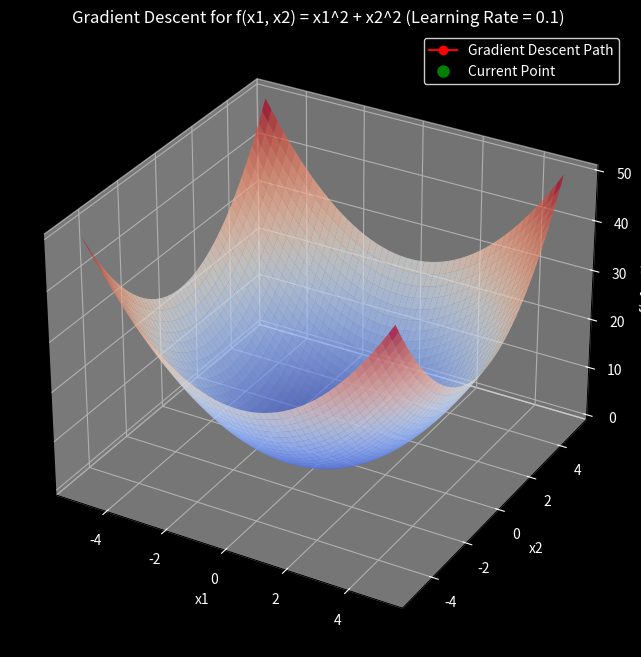

Here is the Python script that generated this plot:
import numpy as np
import matplotlib.pyplot as plt
from matplotlib.animation import FuncAnimation
from mpl_toolkits.mplot3d import Axes3D

# Define the function f(x1, x2) = x1^2 + x2^2
def f(x1, x2):
    return x1**2 + x2**2

# Define the gradient of f(x1, x2)
def gradient(x1, x2):
    df_dx1 = 2 * x1
    df_dx2 = 2 * x2
    return np.array([df_dx1, df_dx2])

# Gradient descent algorithm for two variables
def gradient_descent_2d(starting_point, learning_rate, num_iterations):
    x = np.array(starting_point, dtype=float)
    x_history = [x.copy()]  # Store a copy of the array

    for _ in range(num_iterations):
        grad = gradient(x[0], x[1])
        x = x - learning_rate * grad
        x_history.append(x.copy())

    return np.array(x_history)

# Parameters
starting_point = [4.0, 4.0]  # Starting point (x1, x2)
learning_rate = 0.1  # Step size
num_iterations = 30  # Number of iterations

# Run gradient descent
x_history = gradient_descent_2d(starting_point, learning_rate, num_iterations)
z_history = [f(x[0], x[1]) for x in x_history]

# Generate points for plotting the surface
num_points = 50
x1 = np.linspace(-5, 5, num_points)
x2 = np.linspace(-5, 5, num_points)
X1, X2 = np.meshgrid(x1, x2)
Z = f(X1, X2)

# Set up the plot
fig = plt.figure(figsize=(10, 8), facecolor='black')
ax = fig.add_subplot(111, projection='3d')
ax.set_facecolor('black')
surface = ax.plot_surface(X1, X2, Z, cmap='coolwarm', alpha=0.7)
path, = ax.plot([], [], [], 'ro-', label='Gradient Descent Path')
point, = ax.plot([], [], [], 'go', markersize=8, label='Current Point')
ax.set_title(f'Gradient Descent for f(x1, x2) = x1^2 + x2^2 (Learning Rate = {learning_rate})', color='white')
ax.set_xlabel('x1', color='white')
ax.set_ylabel('x2', color='white')
ax.set_zlabel('f(x1, x2)', color='white')
ax.grid(True, color='gray')
ax.legend(facecolor='black', edgecolor='white', labelcolor='white')
ax.tick_params(axis='x', colors='white')
ax.tick_params(axis='y', colors='white')
ax.tick_params(axis='z', colors='white')

# Initialization function for animation
def init():
    path.set_data([], [])
    path.set_3d_properties([])
    point.set_data([], [])
    point.set_3d_properties([])
    return path, point,

# Animation update function
def update(frame):
    x_data = x_history[:frame+1, 0]
    y_data = x_history[:frame+1, 1]
    z_data = z_history[:frame+1]
    path.set_data(x_data, y_data)
    path.set_3d_properties(z_data)
    point.set_data([x_history[frame, 0]], [x_history[frame, 1]])
    point.set_3d_properties([z_history[frame]])
    return path, point,

# Create animation
ani = FuncAnimation(fig, update, frames=len(x_history), init_func=init, blit=True, interval=750)

# To display the animation
plt.show()

# To save the animation (requires a writer like 'pillow' or 'ffmpeg')
# ani.save('gradient_descent_2d_animation.gif', writer='pillow')
# ani.save('gradient_descent_2d_animation.mp4', writer='ffmpeg')